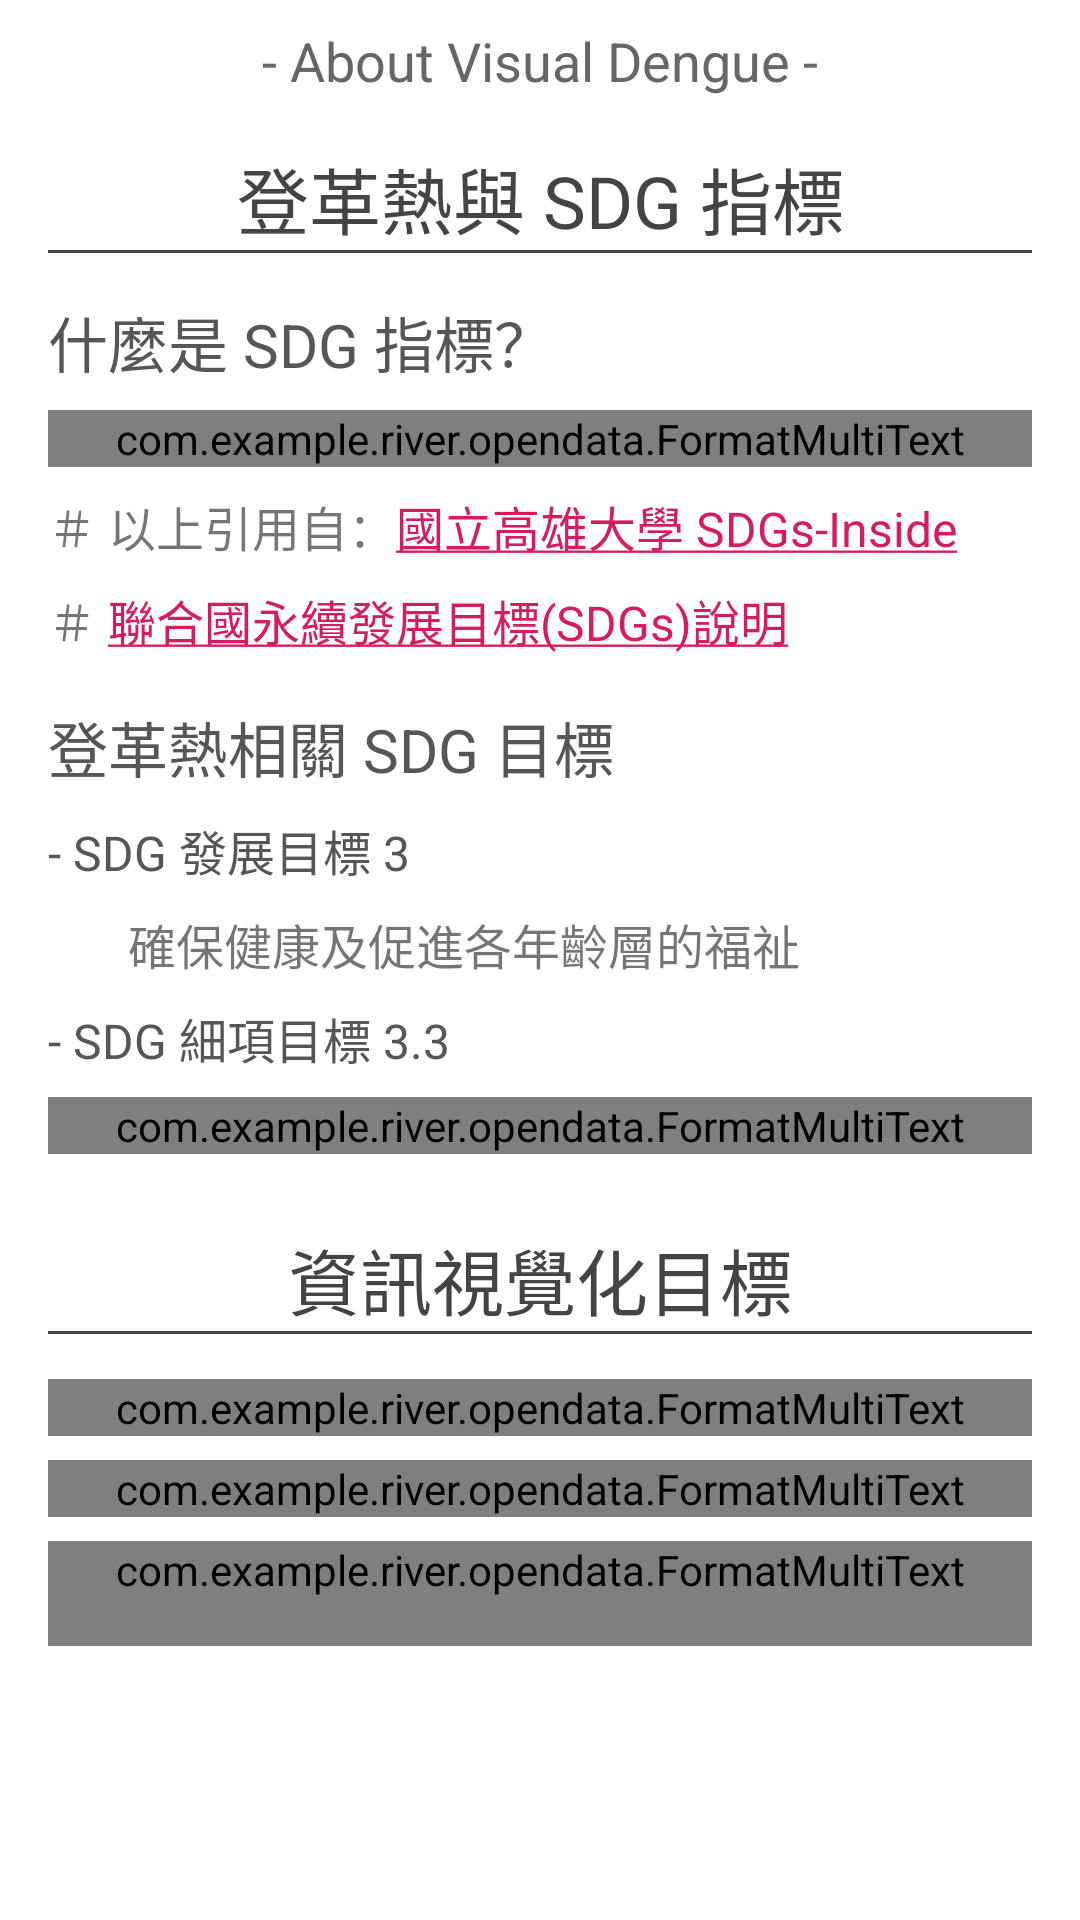

Write the Android layout XML for this screen, with the resource values it uses.
<!-- AndroidManifest.xml: application theme AppTheme -->
<!-- res/layout/fragment_about.xml -->
<?xml version="1.0" encoding="utf-8"?>
<ScrollView xmlns:android="http://schemas.android.com/apk/res/android"
    xmlns:tools="http://schemas.android.com/tools"
    android:layout_width="match_parent"
    android:layout_height="match_parent"
    android:background="@color/white"
    xmlns:app="http://schemas.android.com/apk/res-auto">

    <android.support.constraint.ConstraintLayout
        android:layout_width="match_parent"
        android:layout_height="match_parent"
        android:scrollbars="vertical">

        <TextView
            android:id="@+id/textView2"
            android:layout_width="wrap_content"
            android:layout_height="wrap_content"
            android:layout_marginTop="8dp"
            android:text="@string/about_app_title"
            android:textAppearance="@style/TextAppearance.AppCompat.Display1"
            android:textColor="#666666"
            android:textSize="18sp"
            app:layout_constraintEnd_toEndOf="parent"
            app:layout_constraintHorizontal_bias="0.5"
            app:layout_constraintStart_toStartOf="parent"
            app:layout_constraintTop_toTopOf="parent" />

        <TextView
            android:id="@+id/textView3"
            android:layout_width="wrap_content"
            android:layout_height="wrap_content"
            android:layout_marginTop="16dp"
            android:text="登革熱與 SDG 指標"
            android:textAppearance="@style/TextAppearance.AppCompat.Headline"
            android:textColor="#444444"
            app:layout_constraintEnd_toEndOf="parent"
            app:layout_constraintHorizontal_bias="0.5"
            app:layout_constraintStart_toStartOf="parent"
            app:layout_constraintTop_toBottomOf="@+id/textView2" />

        <ImageView
            android:id="@+id/imageView"
            android:layout_width="0dp"
            android:layout_height="1dp"
            android:layout_marginStart="16dp"
            android:layout_marginEnd="16dp"
            android:background="#444444"
            app:layout_constraintEnd_toEndOf="parent"
            app:layout_constraintStart_toStartOf="parent"
            app:layout_constraintTop_toBottomOf="@+id/textView3" />

        <TextView
            android:id="@+id/title_what_is_SDG"
            android:layout_width="wrap_content"
            android:layout_height="wrap_content"
            android:layout_marginStart="16dp"
            android:layout_marginTop="16dp"
            android:text="什麼是 SDG 指標？"
            android:textAppearance="@style/TextAppearance.AppCompat.Large"
            android:textColor="#565656"
            android:textSize="20sp"
            app:layout_constraintStart_toStartOf="parent"
            app:layout_constraintTop_toBottomOf="@+id/textView3" />

        <TextView
            android:id="@+id/title_what_is_SDG2"
            android:layout_width="wrap_content"
            android:layout_height="wrap_content"
            android:layout_marginStart="16dp"
            android:layout_marginTop="16dp"
            android:text="登革熱相關 SDG 目標"
            android:textAppearance="@style/TextAppearance.AppCompat.Large"
            android:textColor="#565656"
            android:textSize="20sp"
            app:layout_constraintStart_toStartOf="parent"
            app:layout_constraintTop_toBottomOf="@+id/what_is_SGD_doc" />

        <com.example.river.opendata.FormatMultiText
            android:id="@+id/content_what_is_SDG"
            android:layout_width="0dp"
            android:layout_height="wrap_content"
            android:layout_marginStart="16dp"
            android:layout_marginTop="8dp"
            android:layout_marginEnd="16dp"
            android:text="@string/what_is_SDG"
            android:textSize="16sp"
            app:layout_constraintEnd_toEndOf="parent"
            app:layout_constraintStart_toStartOf="parent"
            app:layout_constraintTop_toBottomOf="@+id/title_what_is_SDG" />

        <TextView
            android:id="@+id/what_is_SDG_pref"
            android:layout_width="wrap_content"
            android:layout_height="wrap_content"
            android:layout_marginStart="16dp"
            android:layout_marginTop="8dp"
            android:text="@string/what_is_SGD_pref"
            android:textSize="16sp"
            app:layout_constraintStart_toStartOf="parent"
            app:layout_constraintTop_toBottomOf="@+id/content_what_is_SDG" />

        <TextView
            android:id="@+id/what_is_SGD_doc"
            android:layout_width="wrap_content"
            android:layout_height="wrap_content"
            android:layout_marginStart="16dp"
            android:layout_marginTop="8dp"
            android:text="@string/what_is_SGD_doc"
            android:textSize="16sp"
            app:layout_constraintStart_toStartOf="parent"
            app:layout_constraintTop_toBottomOf="@+id/what_is_SDG_pref" />

        <TextView
            android:id="@+id/title_what_is_SDG3"
            android:layout_width="wrap_content"
            android:layout_height="wrap_content"
            android:layout_marginStart="16dp"
            android:layout_marginTop="8dp"
            android:text="- SDG 發展目標 3"
            android:textAppearance="@style/TextAppearance.AppCompat.Large"
            android:textColor="#565656"
            android:textSize="16sp"
            app:layout_constraintStart_toStartOf="parent"
            app:layout_constraintTop_toBottomOf="@+id/title_what_is_SDG2" />

        <TextView
            android:id="@+id/textView4"
            android:layout_width="wrap_content"
            android:layout_height="wrap_content"
            android:layout_marginStart="16dp"
            android:layout_marginTop="8dp"
            android:text="@string/sdg_3"
            android:textSize="16sp"
            app:layout_constraintStart_toStartOf="parent"
            app:layout_constraintTop_toBottomOf="@+id/title_what_is_SDG3" />


        <TextView
            android:id="@+id/title_what_is_SDG4"
            android:layout_width="wrap_content"
            android:layout_height="wrap_content"
            android:layout_marginStart="16dp"
            android:layout_marginTop="8dp"
            android:text="- SDG 細項目標 3.3"
            android:textAppearance="@style/TextAppearance.AppCompat.Large"
            android:textColor="#565656"
            android:textSize="16sp"
            app:layout_constraintStart_toStartOf="parent"
            app:layout_constraintTop_toBottomOf="@+id/textView4" />

        <com.example.river.opendata.FormatMultiText
            android:id="@+id/sdg_3.3"
            android:layout_width="0dp"
            android:layout_height="wrap_content"
            android:layout_marginStart="16dp"
            android:layout_marginTop="8dp"
            android:layout_marginEnd="16dp"
            android:text="@string/sdg_3_3"
            android:textSize="16sp"
            app:layout_constraintEnd_toEndOf="parent"
            app:layout_constraintHorizontal_bias="0.0"
            app:layout_constraintStart_toStartOf="parent"
            app:layout_constraintTop_toBottomOf="@+id/title_what_is_SDG4" />

        <TextView
            android:id="@+id/textView5"
            android:layout_width="wrap_content"
            android:layout_height="wrap_content"
            android:layout_marginTop="24dp"
            android:text="資訊視覺化目標"
            android:textAppearance="@style/TextAppearance.AppCompat.Headline"
            android:textColor="#444444"
            app:layout_constraintEnd_toEndOf="parent"
            app:layout_constraintHorizontal_bias="0.5"
            app:layout_constraintStart_toStartOf="parent"
            app:layout_constraintTop_toBottomOf="@+id/sdg_3.3" />

        <ImageView
            android:id="@+id/imageView2"
            android:layout_width="0dp"
            android:layout_height="1dp"
            android:layout_marginStart="16dp"
            android:layout_marginEnd="16dp"
            android:background="#444444"
            app:layout_constraintEnd_toEndOf="parent"
            app:layout_constraintHorizontal_bias="0.0"
            app:layout_constraintStart_toStartOf="parent"
            app:layout_constraintTop_toBottomOf="@+id/textView5" />

        <com.example.river.opendata.FormatMultiText
            android:id="@+id/goal_1"
            android:layout_width="0dp"
            android:layout_height="wrap_content"
            android:layout_marginStart="16dp"
            android:layout_marginTop="16dp"
            android:layout_marginEnd="16dp"
            android:text="@string/goal_1"
            android:textSize="16sp"
            app:layout_constraintEnd_toEndOf="parent"
            app:layout_constraintHorizontal_bias="0.0"
            app:layout_constraintStart_toStartOf="parent"
            app:layout_constraintTop_toTopOf="@+id/imageView2" />

        <com.example.river.opendata.FormatMultiText
            android:id="@+id/goal_2"
            android:layout_width="0dp"
            android:layout_height="wrap_content"
            android:layout_marginStart="16dp"
            android:layout_marginTop="8dp"
            android:layout_marginEnd="16dp"
            android:text="@string/goal_2"
            android:textSize="16sp"
            app:layout_constraintEnd_toEndOf="parent"
            app:layout_constraintHorizontal_bias="0.0"
            app:layout_constraintStart_toStartOf="parent"
            app:layout_constraintTop_toBottomOf="@+id/goal_1" />

        <com.example.river.opendata.FormatMultiText
            android:id="@+id/goal_3"
            android:layout_width="0dp"
            android:layout_height="wrap_content"
            android:layout_marginStart="16dp"
            android:layout_marginTop="8dp"
            android:layout_marginEnd="16dp"
            android:paddingBottom="16dp"
            android:text="@string/goal_3"
            android:textSize="16sp"
            app:layout_constraintEnd_toEndOf="parent"
            app:layout_constraintHorizontal_bias="0.0"
            app:layout_constraintStart_toStartOf="parent"
            app:layout_constraintTop_toBottomOf="@+id/goal_2" />

    </android.support.constraint.ConstraintLayout>
</ScrollView>













<!-- resources referenced by this layout -->
<resources>
  <color name="white">#FFFFFF</color>
  <string name="about_app_title">- About Visual Dengue -</string>
  <string name="goal_1">1.透過視覺化圖表的方式推測出會影響登革熱案例發生的環境因素，以應用於事前預防作業。</string>
  <string name="goal_2">2.透過地圖的色塊警示嚴重區域，以提醒加強防護措施。</string>
  <string name="goal_3">3.利用前面兩點改善登革熱疫情，朝 SDG 發展目標邁進。</string>
  <string name="sdg_3">\t\t\t\t確保健康及促進各年齡層的福祉</string>
  <string name="sdg_3_3">\t\t\t\t在西元 2030 年前，消除愛滋病、肺結核、瘧疾以及受到忽略的熱帶性疾病，並對抗肝炎，水傳染性疾病以及其他傳染疾病。</string>
  <string name="what_is_SDG">\t\t\t\t2015 年聯合國發佈《翻轉我們的世界：2030 年永續發展方針》(
  Transforming our world: the 2030 Agenda for Sustainable Development)，公佈 17 項 2030 年永續發展目標\t(Sustainable Development Goals, SDGs)、169 細項目標(targets)，從經濟成長、社會進步、環境保護三個永續發展面向，指出全球面臨共同的問題，呼籲全球合作實踐未來永續發展的目標。</string>
  <string name="what_is_SGD_doc">＃ <a href="http://sdg.nuk.edu.tw/data/%E8%81%AF%E5%90%88%E5%9C%8B%E6%B0%B8%E7%BA%8C%E7%99%BC%E5%B1%95%E7%9B%AE%E6%A8%99%E4%B8%AD%E6%96%87%E7%BF%BB%E8%AD%AF.pdf">聯合國永續發展目標(SDGs)說明</a></string>
  <string name="what_is_SGD_pref">＃ 以上引用自：<a href="http://sdg.nuk.edu.tw/">國立高雄大學 SDGs-Inside</a></string>
  <style name="AppTheme" parent="Theme.MaterialComponents.Light.NoActionBar">
          
          <item name="android:windowBackground">@color/loadingBackground</item>
          <item name="colorPrimary">@color/colorPrimary</item>
          <item name="colorPrimaryDark">@color/colorPrimaryDark</item>
          <item name="colorAccent">@color/colorAccent</item>
      </style>
  <color name="loadingBackground">#df4140</color>
  <color name="colorPrimary">#009b8a</color>
  <color name="colorPrimaryDark">#008577</color>
  <color name="colorAccent">#D81B60</color>
</resources>
